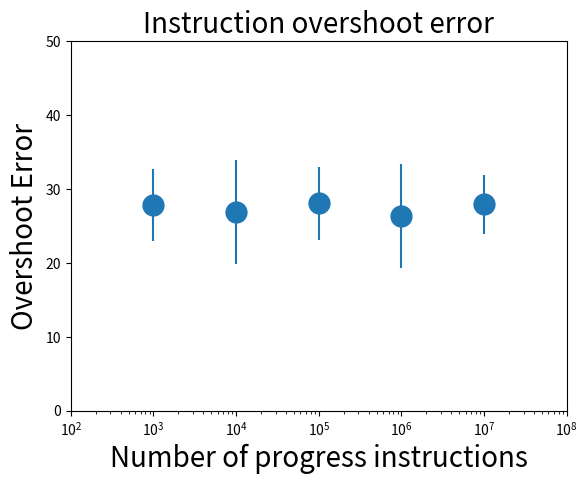
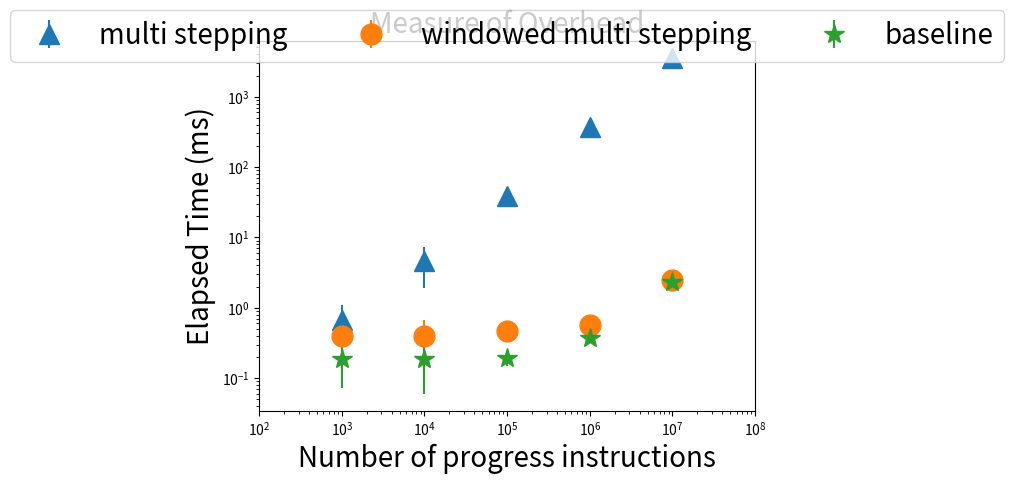

The matplotlib source for these figures, in order:
import sys
import os

import argparse
import matplotlib
import json
import numpy as np
import matplotlib.pyplot as plt
import mpl_toolkits.mplot3d.axes3d as axes3d
import math

n_insns = [1000, 10000, 100000, 1000000, 10000000]
avg_insn_overshoot = [27.850000, 26.900000, 28.049999, 26.350000, 27.900000]
std_insn_overshoot = [4.881344, 7.049114, 4.964633, 7.058861, 4.011238]

avg_time_window = [402.649994, 402.549988, 473.600006, 562.349976, 2492.350098]
std_time_window = [270.816791, 259.254791, 54.293042, 40.604803, 159.422395]
avg_time_nowindow =[185.649994, 188.899994, 193.199997, 375.049988, 2294.649902]
std_time_nowindow = [112.410086, 129.036786, 43.383870, 28.050735, 140.157055]

avg_time_multistepping = [675.299988,  4592.450195, 38614.550781, 371302.562500, 3505605.500000]
std_time_multistepping = [403.022254, 2690.142004, 1578.860348, 10592.338363, 59612.281151]

fig = plt.figure(dpi=100)
ax = fig.add_subplot(111)


fsize=20
markersize = 15.0

ax.errorbar(x =n_insns, y = avg_insn_overshoot, yerr=std_insn_overshoot, marker = 'o', fmt='o',markersize=markersize)
ax.set_xlabel("Number of progress instructions", fontsize=fsize)
#ax.set_xticks(n_insns)

ax.set_ylabel("Overshoot Error", fontsize=fsize)
ax.set_title("Instruction overshoot error", fontsize=fsize)
ax.set_xscale('log')
ax.set_ylim([0,50])
ax.set_xlim([100,100000000])
plt.show()

fig = plt.figure(dpi=100)
ax = fig.add_subplot(111)

fsize=20
markersize = 15.0

ax.errorbar(x =n_insns, y = np.array(avg_time_multistepping)/1000.0, yerr=np.array(std_time_multistepping)/1000.0, marker = '^', label = "multi stepping",fmt='o',markersize=markersize)
ax.errorbar(x =n_insns, y = np.array(avg_time_window)/1000.0, yerr=np.array(std_time_window)/1000.0, marker = 'o', label = "windowed multi stepping",fmt='o',markersize=markersize)
ax.errorbar(x =n_insns, y = np.array(avg_time_nowindow)/1000.0, yerr=np.array(std_time_nowindow)/1000.0, marker = '*', label = "baseline", fmt='o', markersize=markersize)
ax.set_xlabel("Number of progress instructions", fontsize=fsize)
ax.set_ylabel("Elapsed Time (ms)", fontsize=fsize)
ax.set_title("Measure of Overhead", fontsize=fsize)
ax.set_xscale('log')
ax.set_yscale('log')
ax.legend(ncol=4, loc=9, fontsize=fsize, bbox_to_anchor=(0, 1.02, 1, .102))
ax.set_xlim([100,100000000])
plt.show()
